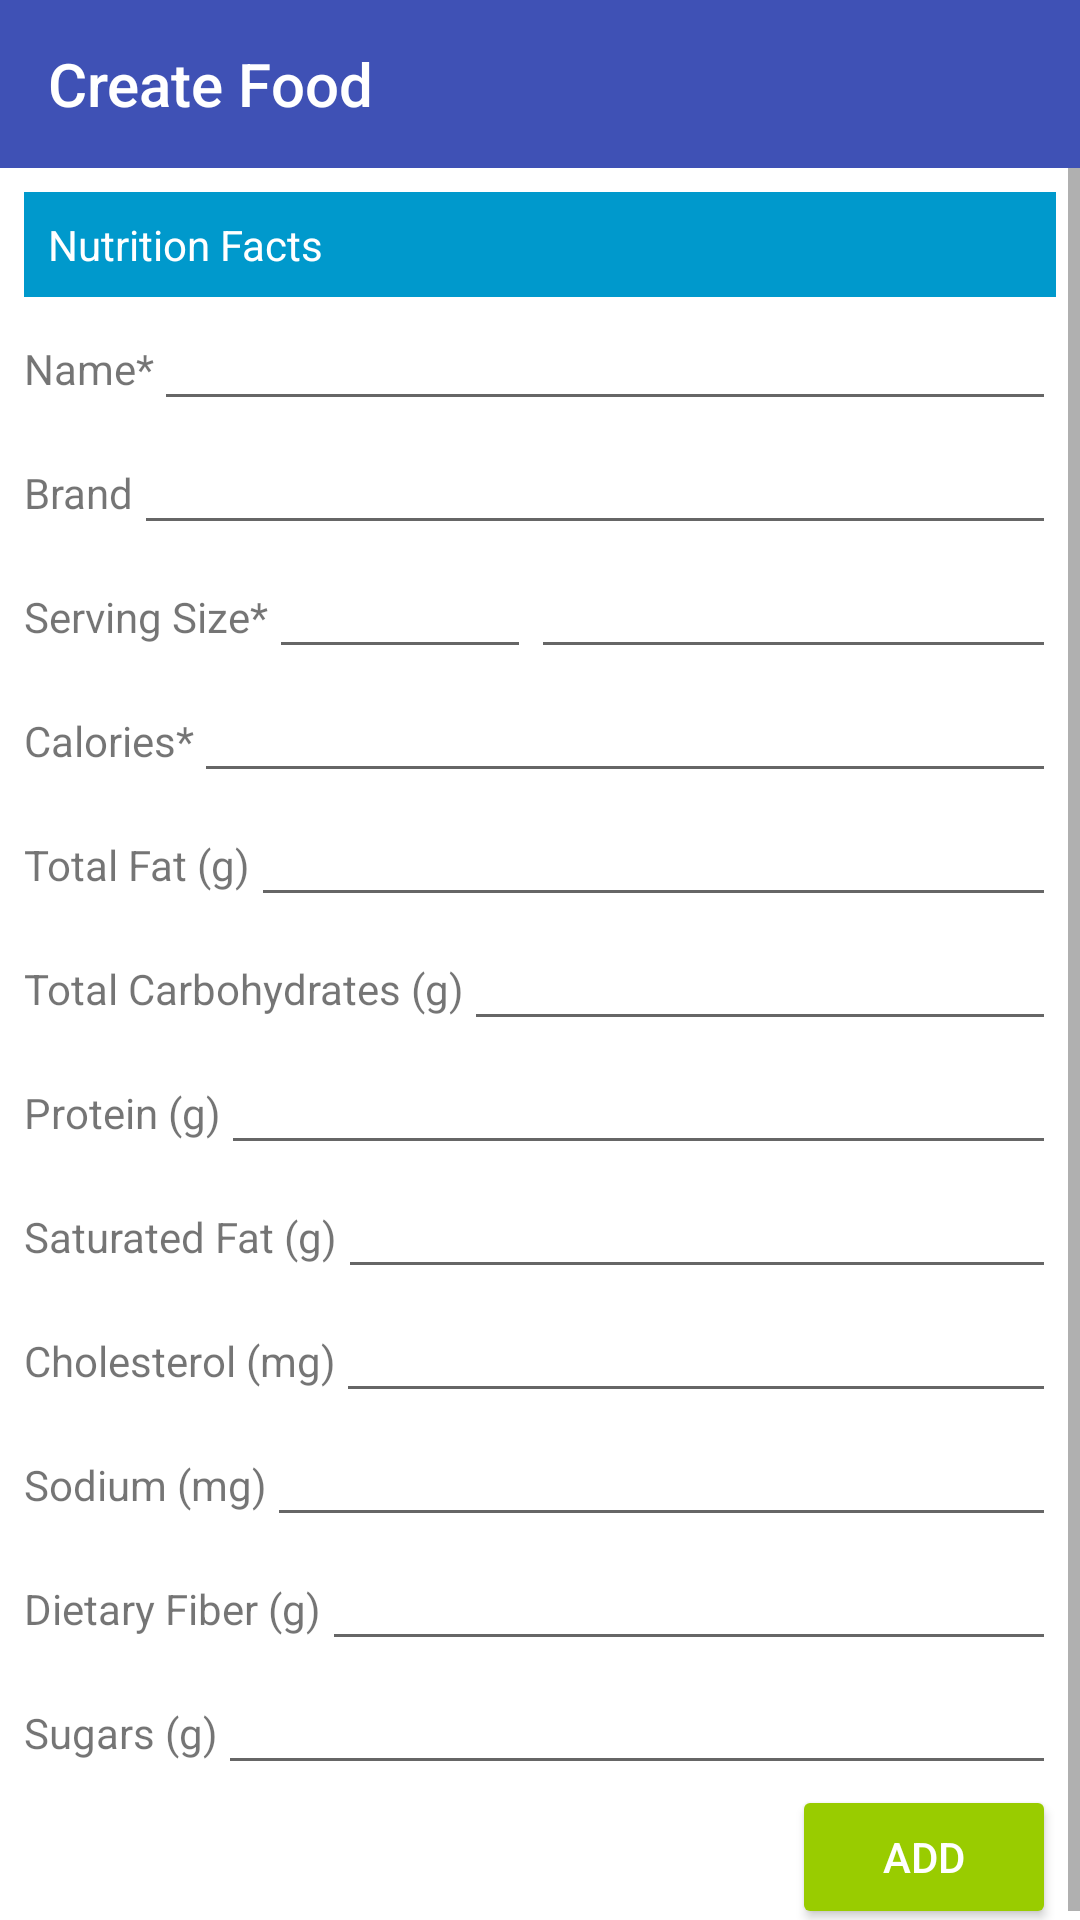

Android layout source for this screen:
<!-- AndroidManifest.xml: application theme AppTheme -->
<!-- res/layout/fragment_create_food.xml -->
<LinearLayout xmlns:android="http://schemas.android.com/apk/res/android"
    xmlns:app="http://schemas.android.com/apk/res-auto"
    xmlns:tools="http://schemas.android.com/tools"
    android:layout_width="match_parent"
    android:layout_height="match_parent"
    android:orientation="vertical"
    tools:context="com.jabwrb.nutridiary.fragment.CreateFoodFragment">

    <android.support.v7.widget.Toolbar
        android:id="@+id/toolbar"
        android:layout_width="match_parent"
        android:layout_height="?attr/actionBarSize"
        android:background="@color/colorPrimary"
        android:theme="@style/ThemeOverlay.AppCompat.Dark.ActionBar"
        app:title="Create Food" />

    <ScrollView
        android:layout_width="match_parent"
        android:layout_height="match_parent">

        <LinearLayout
            android:layout_width="match_parent"
            android:layout_height="wrap_content"
            android:layout_margin="8dp"
            android:orientation="vertical">

            <TextView
                android:layout_width="match_parent"
                android:layout_height="wrap_content"
                android:background="@android:color/holo_blue_dark"
                android:padding="8dp"
                android:text="Nutrition Facts"
                android:textColor="@android:color/white" />

            <LinearLayout
                android:layout_width="match_parent"
                android:layout_height="wrap_content">

                <TextView
                    android:layout_width="wrap_content"
                    android:layout_height="wrap_content"
                    android:text="Name*" />

                <EditText
                    android:id="@+id/etName"
                    android:layout_width="match_parent"
                    android:layout_height="wrap_content" />

            </LinearLayout>

            <LinearLayout
                android:layout_width="match_parent"
                android:layout_height="wrap_content">

                <TextView
                    android:layout_width="wrap_content"
                    android:layout_height="wrap_content"
                    android:text="Brand" />

                <EditText
                    android:id="@+id/etBrand"
                    android:layout_width="match_parent"
                    android:layout_height="wrap_content" />

            </LinearLayout>

            <LinearLayout
                android:layout_width="match_parent"
                android:layout_height="wrap_content">

                <TextView
                    android:layout_width="wrap_content"
                    android:layout_height="wrap_content"
                    android:text="Serving Size*" />

                <EditText
                    android:id="@+id/etServingSizeUnit"
                    android:layout_width="0dp"
                    android:layout_height="wrap_content"
                    android:layout_weight="1"
                    android:ems="10"
                    android:inputType="number" />

                <EditText
                    android:id="@+id/etServingSizeMeasurement"
                    android:layout_width="0dp"
                    android:layout_height="wrap_content"
                    android:layout_weight="2" />

            </LinearLayout>

            <LinearLayout
                android:layout_width="match_parent"
                android:layout_height="wrap_content">

                <TextView
                    android:layout_width="wrap_content"
                    android:layout_height="wrap_content"
                    android:text="Calories*" />

                <EditText
                    android:id="@+id/etCalories"
                    android:layout_width="match_parent"
                    android:layout_height="wrap_content"
                    android:ems="10"
                    android:inputType="number" />

            </LinearLayout>

            <LinearLayout
                android:layout_width="match_parent"
                android:layout_height="wrap_content">

                <TextView
                    android:layout_width="wrap_content"
                    android:layout_height="wrap_content"
                    android:text="Total Fat (g)" />

                <EditText
                    android:id="@+id/etFat"
                    android:layout_width="match_parent"
                    android:layout_height="wrap_content"
                    android:ems="10"
                    android:inputType="numberDecimal" />

            </LinearLayout>

            <LinearLayout
                android:layout_width="match_parent"
                android:layout_height="wrap_content">

                <TextView
                    android:layout_width="wrap_content"
                    android:layout_height="wrap_content"
                    android:text="Total Carbohydrates (g)" />

                <EditText
                    android:id="@+id/etCarbohydrates"
                    android:layout_width="match_parent"
                    android:layout_height="wrap_content"
                    android:ems="10"
                    android:inputType="numberDecimal" />

            </LinearLayout>

            <LinearLayout
                android:layout_width="match_parent"
                android:layout_height="wrap_content">

                <TextView
                    android:layout_width="wrap_content"
                    android:layout_height="wrap_content"
                    android:text="Protein (g)" />

                <EditText
                    android:id="@+id/etProtein"
                    android:layout_width="match_parent"
                    android:layout_height="wrap_content"
                    android:ems="10"
                    android:inputType="numberDecimal" />

            </LinearLayout>

            <LinearLayout
                android:layout_width="match_parent"
                android:layout_height="wrap_content">

                <TextView
                    android:layout_width="wrap_content"
                    android:layout_height="wrap_content"
                    android:text="Saturated Fat (g)" />

                <EditText
                    android:id="@+id/etSaturatedFat"
                    android:layout_width="match_parent"
                    android:layout_height="wrap_content"
                    android:ems="10"
                    android:inputType="numberDecimal" />

            </LinearLayout>

            <LinearLayout
                android:layout_width="match_parent"
                android:layout_height="wrap_content">

                <TextView
                    android:layout_width="wrap_content"
                    android:layout_height="wrap_content"
                    android:text="Cholesterol (mg)" />

                <EditText
                    android:id="@+id/etCholesterol"
                    android:layout_width="match_parent"
                    android:layout_height="wrap_content"
                    android:ems="10"
                    android:inputType="number" />

            </LinearLayout>

            <LinearLayout
                android:layout_width="match_parent"
                android:layout_height="wrap_content">

                <TextView
                    android:layout_width="wrap_content"
                    android:layout_height="wrap_content"
                    android:text="Sodium (mg)" />

                <EditText
                    android:id="@+id/etSodium"
                    android:layout_width="match_parent"
                    android:layout_height="wrap_content"
                    android:ems="10"
                    android:inputType="number" />

            </LinearLayout>

            <LinearLayout
                android:layout_width="match_parent"
                android:layout_height="wrap_content">

                <TextView
                    android:layout_width="wrap_content"
                    android:layout_height="wrap_content"
                    android:text="Dietary Fiber (g)" />

                <EditText
                    android:id="@+id/etDietaryFiber"
                    android:layout_width="match_parent"
                    android:layout_height="wrap_content"
                    android:ems="10"
                    android:inputType="numberDecimal" />

            </LinearLayout>

            <LinearLayout
                android:layout_width="match_parent"
                android:layout_height="wrap_content">

                <TextView
                    android:layout_width="wrap_content"
                    android:layout_height="wrap_content"
                    android:text="Sugars (g)" />

                <EditText
                    android:id="@+id/etSugars"
                    android:layout_width="match_parent"
                    android:layout_height="wrap_content"
                    android:ems="10"
                    android:inputType="numberDecimal" />

            </LinearLayout>

            <Button
                android:id="@+id/btnAdd"
                android:layout_width="wrap_content"
                android:layout_height="wrap_content"
                android:layout_gravity="right"
                android:backgroundTint="@android:color/holo_green_light"
                android:drawableLeft="@drawable/ic_check_black_24dp"
                android:drawableTint="@android:color/white"
                android:text="Add"
                android:textColor="@android:color/white" />

        </LinearLayout>

    </ScrollView>

</LinearLayout>
<!-- resources referenced by this layout -->
<resources>
  <color name="colorPrimary">#3F51B5</color>
  <style name="AppTheme" parent="Theme.AppCompat.Light.NoActionBar">
          
          <item name="colorPrimary">#00AA8D</item>
          <item name="colorPrimaryDark">#008975</item>
          <item name="colorAccent">#00BF9A</item>
          <item name="android:windowBackground">@color/windowBackground</item>
      </style>
</resources>
